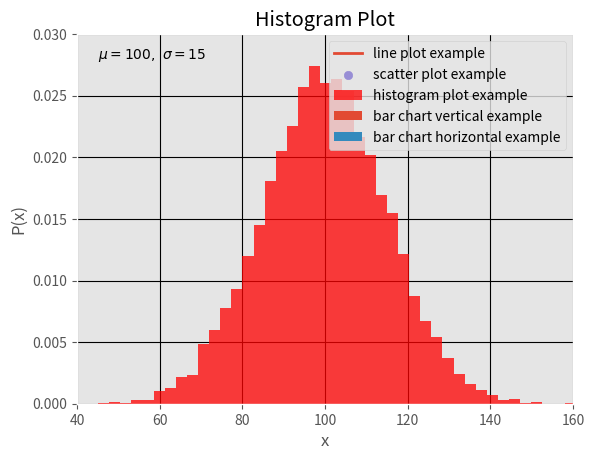

Reproduce this figure in Python.
import numpy as np
from matplotlib import pyplot as plt
from matplotlib import style
def main():
    # x and y data list
    x = [1, 2, 3, 4, 5, 6, 7, 8, 9, 10]
    y = [10, 20, 30, 40, 50, 60, 70, 80, 90, 100]
    # set plot style
    style.use('ggplot')
    # line plot example
    plt.plot(x, y, label="line plot example", linewidth=2)
    plt.legend()
    plt.grid(True,color="k")
    plt.ylabel('y axis')
    plt.xlabel('x axis')
    plt.title('Line Plot')
    plt.show()

    # bar chart vertical example
    plt.bar(x, y, label="bar chart vertical example", align='center')
    plt.legend()
    plt.grid(True,color="k")
    plt.ylabel('y axis')
    plt.xlabel('x axis')
    plt.title('Bar Chart Vertical')
    plt.show()
    # bar chart horizontal example
    plt.barh(x, y, label="bar chart horizontal example", align='center')
    plt.legend()
    plt.grid(True,color="k")
    plt.ylabel('y axis')
    plt.xlabel('x axis')
    plt.title('Bar Chart Horizontal')
    plt.show()
    # scatter plot example
    plt.scatter(x, y, label="scatter plot example")
    plt.legend()
    plt.grid(True,color="k")
    plt.ylabel('y axis')
    plt.xlabel('x axis')
    plt.title('Scatter Plot')
    plt.show()
    # histogram plot example
    mu, sigma = 100, 15
    x = mu + sigma * np.random.randn(10000)
    print(x)
    n, bins, patches = plt.hist(x, 50, density=1, facecolor='r', alpha=0.75,
    label="histogram plot example")
    plt.text(45, 0.028, r'$\mu=100,\ \sigma=15$')
    plt.axis([40, 160, 0, 0.03])
    plt.legend()
    plt.grid(True,color="k")
    plt.xlabel("x")
    plt.ylabel("P(x)")
    plt.title("Histogram Plot")
    plt.show()
if __name__ == '__main__':
    main()